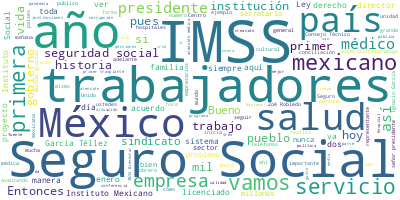

Values plotted in this chart, from the file beside it:
Participante, Texto, Sentimiento, Palabras, Dia, Mes, Anio
PRESIDENTE ANDRES MANUEL LOPEZ OBRADOR, Buenos días. Ánimo. Nos da mucho gusto e…, 0.0, 19, 19, 01, 2023
PRESIDENTE ANDRES MANUEL LOPEZ OBRADOR, Es una conmemoración importantísima, son…, 0.0, 81, 19, 01, 2023
PRESIDENTE ANDRES MANUEL LOPEZ OBRADOR, Y vamos aquí a que se manifiesten, se ex…, 0.0, 103, 19, 01, 2023
PRESIDENTE ANDRES MANUEL LOPEZ OBRADOR, Entonces, vamos a escuchar a Zoé. ¿O cuá…, 0.0, 32, 19, 01, 2023
JOSE LUIS CARAZO PRECIADO, Estimado señor presidente., 0.0, 3, 19, 01, 2023
JOSE LUIS CARAZO PRECIADO, Querido presídium., 0.0, 2, 19, 01, 2023
JOSE LUIS CARAZO PRECIADO, Estimados secretarios., 0.0, 2, 19, 01, 2023
JOSE LUIS CARAZO PRECIADO, Señor director, maestro Zoé Robledo., 0.0, 5, 19, 01, 2023
JOSE LUIS CARAZO PRECIADO, Querida secretaria Luisa Maria., 0.0, 4, 19, 01, 2023
JOSE LUIS CARAZO PRECIADO, Amigos todos., 0.0, 2, 19, 01, 2023
JOSE LUIS CARAZO PRECIADO, Es un honor por partida doble estar el d…, 0.0, 43, 19, 01, 2023
JOSE LUIS CARAZO PRECIADO, Saludo con afecto y reconocimiento a mis…, 0.0, 27, 19, 01, 2023
JOSE LUIS CARAZO PRECIADO, El IMSS tiene más historia que los 80 añ…, 0.0, 53, 19, 01, 2023
JOSE LUIS CARAZO PRECIADO, Asimismo, representa el arduo trabajo, p…, 0.0, 58, 19, 01, 2023
JOSE LUIS CARAZO PRECIADO, Don Lázaro Cárdenas y el abogado Ignacio…, 0.0, 59, 19, 01, 2023
JOSE LUIS CARAZO PRECIADO, La brega de generaciones y el arduo cami…, 0.0, 46, 19, 01, 2023
JOSE LUIS CARAZO PRECIADO, Vicente Santos Guajardo, su primer direc…, 0.0, 97, 19, 01, 2023
JOSE LUIS CARAZO PRECIADO, Pero me estoy adelantando. El IMSS rompi…, 0.0, 37, 19, 01, 2023
JOSE LUIS CARAZO PRECIADO, En cuestión de meses, el 6 de abril del …, 0.0, 49, 19, 01, 2023
JOSE LUIS CARAZO PRECIADO, El sector obrero reconoce el esfuerzo, l…, 0.0, 46, 19, 01, 2023
JOSE LUIS CARAZO PRECIADO, Hoy, por cierto, se reinaugura el cine L…, 0.0, 14, 19, 01, 2023
JOSE LUIS CARAZO PRECIADO, En el número 10 de la avenida 16 de Sept…, 0.0, 25, 19, 01, 2023
JOSE LUIS CARAZO PRECIADO, Antonio Carrillo Flores y Alfonso Díaz I…, 0.0, 20, 19, 01, 2023
JOSE LUIS CARAZO PRECIADO, Emilio Azcárraga Vidaurrieta, Agustín Ga…, 0.0, 15, 19, 01, 2023
JOSE LUIS CARAZO PRECIADO, Francisco J. Macín Domínguez, Reynaldo C…, 0.0, 20, 19, 01, 2023
JOSE LUIS CARAZO PRECIADO, Quienes lograron en pocos años que la at…, 0.0, 22, 19, 01, 2023
JOSE LUIS CARAZO PRECIADO, El hilo conductor de la historia nos pre…, 0.0, 60, 19, 01, 2023
JOSE LUIS CARAZO PRECIADO, El Instituto Mexicano del Seguro Social …, 0.0, 38, 19, 01, 2023
JOSE LUIS CARAZO PRECIADO, Al sector obrero nos ha dejado el orgull…, 0.0, 39, 19, 01, 2023
JOSE LUIS CARAZO PRECIADO, Muchas gracias por cuidarnos., 0.0, 4, 19, 01, 2023
MODERADORA, A continuación, hace uso de la palabra e…, 0.0, 25, 19, 01, 2023
JOSE HECTOR TEJADA SHAAR, Muy buenos días. Con su permiso, señor p…, 0.0, 13, 19, 01, 2023
JOSE HECTOR TEJADA SHAAR, Zoé Robledo, director general del IMSS., 0.0, 6, 19, 01, 2023
JOSE HECTOR TEJADA SHAAR, Secretaria, secretarios., 0.0, 2, 19, 01, 2023
JOSE HECTOR TEJADA SHAAR, A todos mis amigos del Consejo Técnico., 0.0, 7, 19, 01, 2023
JOSE HECTOR TEJADA SHAAR, A los medios de comunicación:, 0.0, 5, 19, 01, 2023
JOSE HECTOR TEJADA SHAAR, Muchas gracias por estar aquí en esta fi…, 0.0, 13, 19, 01, 2023
JOSE HECTOR TEJADA SHAAR, Los empresarios de nuestro país sabemos …, 0.0, 53, 19, 01, 2023
JOSE HECTOR TEJADA SHAAR, Gracias al Instituto Mexicano del Seguro…, 0.0, 68, 19, 01, 2023
JOSE HECTOR TEJADA SHAAR, La pandemia nos dejó grandes enseñanzas,…, 0.0, 49, 19, 01, 2023
JOSE HECTOR TEJADA SHAAR, Con cifras del propio instituto, al 30 d…, 0.0, 21, 19, 01, 2023
JOSE HECTOR TEJADA SHAAR, Por supuesto tenemos desafíos, la infrae…, 0.0, 57, 19, 01, 2023
JOSE HECTOR TEJADA SHAAR, Los 80 años del IMSS es una historia de …, 0.0, 48, 19, 01, 2023
JOSE HECTOR TEJADA SHAAR, Más de 21 millones de trabajadores puede…, 0.0, 73, 19, 01, 2023
JOSE HECTOR TEJADA SHAAR, Desde la iniciativa privada continuamos …, 0.0, 60, 19, 01, 2023
JOSE HECTOR TEJADA SHAAR, Sigamos todos los mexicanos fortaleciend…, 0.0, 11, 19, 01, 2023
JOSE HECTOR TEJADA SHAAR, Muchas felicidades y que vengan muchas, …, 0.0, 9, 19, 01, 2023
JOSE HECTOR TEJADA SHAAR, Muchas gracias., 0.0, 2, 19, 01, 2023
MODERADORA, Procedemos con las palabras del director…, 0.0, 17, 19, 01, 2023
ZOE ROBLEDO ABURTO, Con su permiso, señor presidente., 0.0, 5, 19, 01, 2023
ZOE ROBLEDO ABURTO, Muy buenos días a todas y a todos, secre…, 0.0, 39, 19, 01, 2023
ZOE ROBLEDO ABURTO, El día martes 19 de enero del año del 19…, 0.0, 95, 19, 01, 2023
ZOE ROBLEDO ABURTO, Con este acto, el Ejecutivo federal reco…, 0.0, 43, 19, 01, 2023
ZOE ROBLEDO ABURTO, Desde 1906 los hermanos Flores Magón en …, 0.0, 53, 19, 01, 2023
ZOE ROBLEDO ABURTO, Al aceptar la candidatura a la Presidenc…, 0.0, 41, 19, 01, 2023
ZOE ROBLEDO ABURTO, Y así en la Revolución Constitucionalist…, 0.0, 34, 19, 01, 2023
ZOE ROBLEDO ABURTO, Lo más cercano ocurrió, quizá, en Veracr…, 0.0, 46, 19, 01, 2023
ZOE ROBLEDO ABURTO, En la Constitución de 1917 la seguridad …, 0.0, 35, 19, 01, 2023
ZOE ROBLEDO ABURTO, La esperanza que despertaba la implement…, 0.0, 61, 19, 01, 2023
ZOE ROBLEDO ABURTO, Lo mismo José Vasconcelos, en su postula…, 0.0, 28, 19, 01, 2023
... 211 more rows
